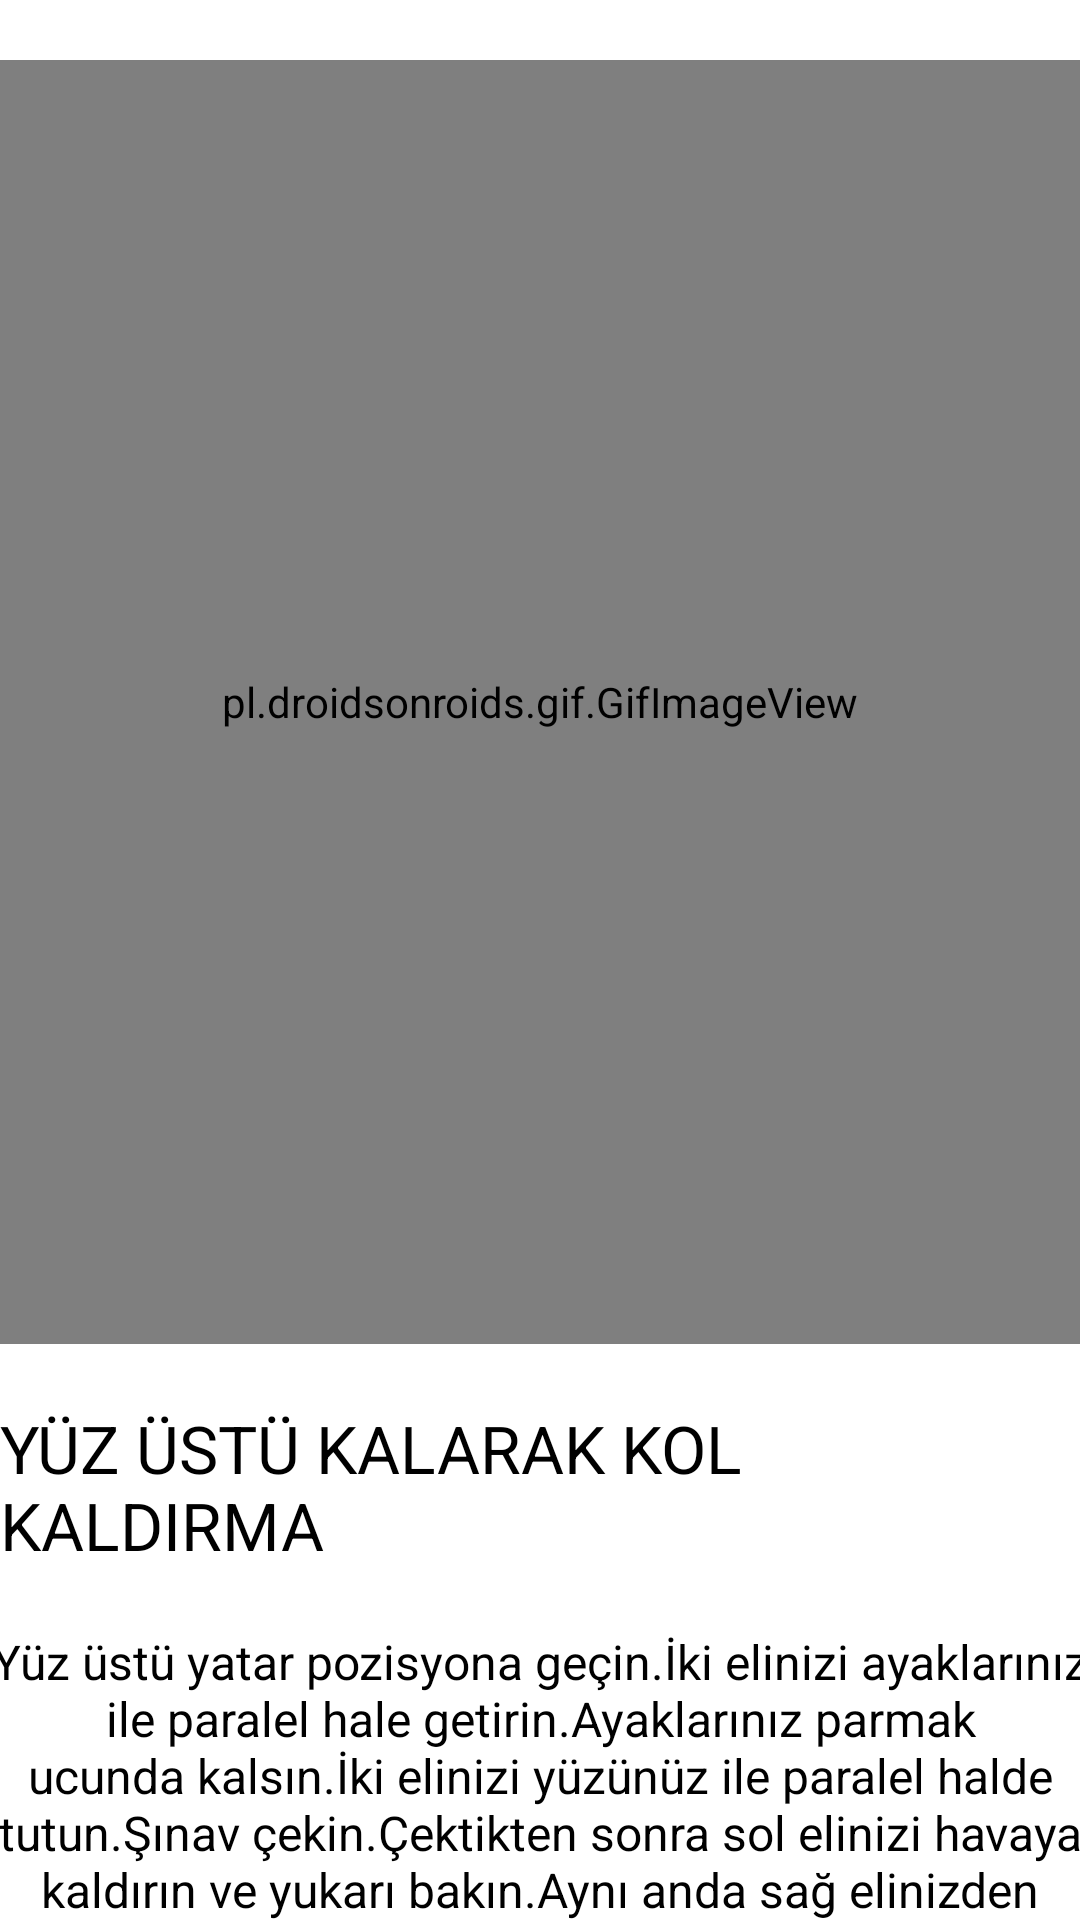

Reconstruct the res/layout file that produces this screen, plus the resources it refers to.
<!-- AndroidManifest.xml: application theme Theme.Yanındayım -->
<!-- res/layout/activity_kolkaldirma.xml -->
<?xml version="1.0" encoding="utf-8"?>
<LinearLayout xmlns:android="http://schemas.android.com/apk/res/android"
    xmlns:app="http://schemas.android.com/apk/res-auto"
    xmlns:tools="http://schemas.android.com/tools"
    android:layout_width="match_parent"
    android:layout_height="match_parent"
    android:orientation="vertical"
    tools:context=".kolkaldirma">

    <pl.droidsonroids.gif.GifImageView
        android:id="@+id/gifYuzUstuImageId"
        android:layout_width="match_parent"
        android:layout_height="428dp"
        android:layout_marginTop="20dp"
        android:src="@drawable/kolkaldirma" />

    <TextView
        android:id="@+id/textYuzUstuBaslikId"
        android:layout_width="wrap_content"
        android:layout_height="wrap_content"
        android:layout_marginTop="20dp"
        android:layout_gravity="center"
        android:text="YÜZ ÜSTÜ KALARAK KOL KALDIRMA"
        android:textColor="#000000"
        android:textSize="22sp" />

    <TextView
        android:id="@+id/textYuzUstuAciklamaId"
        android:layout_width="369dp"
        android:layout_height="146dp"
        android:layout_gravity="center"
        android:layout_marginTop="15dp"
        android:gravity="center"
        android:text="Yüz üstü yatar pozisyona geçin.İki elinizi ayaklarınız ile paralel hale getirin.Ayaklarınız parmak ucunda kalsın.İki elinizi yüzünüz ile paralel halde tutun.Şınav çekin.Çektikten sonra sol elinizi havaya kaldırın ve yukarı bakın.Aynı anda sağ elinizden destek almayı unutmayın.Aynı işlemi sağ eliniz için de yapın.10 tekrar yapmayı unutmayın."
        android:textColor="#000000"
        android:textSize="16sp" />
</LinearLayout>
<!-- resources referenced by this layout -->
<resources>
  <style name="Theme.Yanındayım" parent="Theme.MaterialComponents.DayNight.DarkActionBar">
          
          <item name="colorPrimary">@color/purple_500</item>
          <item name="colorPrimaryVariant">@color/purple_700</item>
          <item name="colorOnPrimary">@color/white</item>
          
          <item name="colorSecondary">@color/teal_200</item>
          <item name="colorSecondaryVariant">@color/teal_700</item>
          <item name="colorOnSecondary">@color/black</item>
          
          <item name="android:statusBarColor" tools:targetApi="l">?attr/colorPrimaryVariant</item>
          
      </style>
  <color name="purple_500">#FF6200EE</color>
  <color name="purple_700">#FF3700B3</color>
  <color name="white">#FFFFFFFF</color>
  <color name="teal_200">#FF03DAC5</color>
  <color name="teal_700">#FF018786</color>
  <color name="black">#FF000000</color>
</resources>
